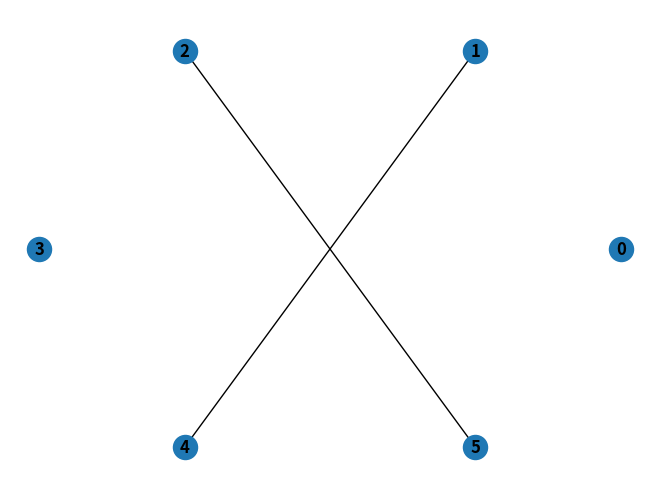

This figure's Python source:
import networkx as nx  # pip3 install networkx
import matplotlib.pyplot as plt # pip3 install matplotlib
import numpy as np # pip3 install numpy
from itertools import combinations

# La prima riga del file conterra' il numero di elementi del vertex cover
# Le successive len(VertexCover) righe conterranno tutti i vertici del vertex cover trovato
# Attenzione alla directory in cui viene salvato il file
def writeResultsOnFile(number, VertexCover):
    with open('risultatiBruteForceVertexCover.txt', 'w') as outFile:
        outFile.write(str(number) + '\n')
        if number > 0:
            for i in VertexCover:
                outFile.write(str(i) + '\n')


# Controlla se "vertici" e' un vertex cover per G
def checkVertexCover(G, vertici = set()):
    for (u, v) in G.edges:
        count = 0
        for i in vertici:
            if i not in (u, v):
                count += 1
        # Nessun vertice in "vertici" copre l'arco (u, v) --> "vertici" non e' un vertex cover per G
        if count == len(vertici):
            return False
    return True


# Restituisce tutte i possibili sottoinsiemi di "k" elementi dell'insieme "vertici" di input
# "combinations(vertici, k)" restituisce un iteratore di tuple di "k" elementi
def kSubsets(vertici, k):
    return combinations(vertici, k)



# Algoritmo brute force che restituisce il vertex cover di cardinalita' minima per il grafo "G" di input
def bruteForceVertexCover(G):

    # Grafo completamente sconnesso --> non c'e' bisogno di coprire gli archi
    if len(G.edges) == 0:
        return (0, None)

    # Partendo da k = 0, esamina tutti i possibili sottoinsiemi di k nodi e verifica se effettivamente sono un vertex cover
    # per il grafo di input. Il primo sottoinsieme di k nodi trovato deve essere necessariamente il vertex cover di
    # cardinalita' minima
    for k in range(0, len(G.nodes)):
        candidatiVC = kSubsets(set(G.nodes), k)
        for candidato in candidatiVC:
            if checkVertexCover(G, set(candidato)):
                return (len(candidato), set(candidato))
    
    # return di "sicurezza"
    return (len(G.nodes), set(G.nodes))



# Questa funzione (brute force) restituisce una lista di tutti i possibili vertex cover del grafo "G" di input
def getAllVertexCover(G):

    # Grafo completamente sconnesso --> non c'e' bisogno di coprire gli archi
    if len(G.edges) == 0:
        return [None]

    # Partendo da k = 0, esamina tutti i possibili sottoinsiemi di k nodi e verifica se effettivamente sono un vertex cover
    # per il grafo di input. Il primo sottoinsieme di k nodi trovato deve essere necessariamente il vertex cover di
    # cardinalita' minima
    res = []
    for k in range(0, len(G.nodes)):
        candidatiVC = kSubsets(set(G.nodes), k)
        for candidato in candidatiVC:
            if checkVertexCover(G, set(candidato)):
                res.append(set(candidato))
        # Una volta che abbiamo trovato un vertex cover di cardinalita' k allora tutti gli altri vertex cover di 
        # cardinalita' minima hanno sempre cardinalita' k
        if len(res) > 0:
            return res

    # return di "sicurezza"
    return [set(G.nodes)]


def main():

    # Creazione di un grafo aleatorio
    G = nx.gnp_random_graph(n = 6, p = 0.3, seed = None, directed = False)
    
    # Esecuzione dell'algoritmo brute force per trovare il vertex cover di cardinalita' minima
    (number, VC) = bruteForceVertexCover(G)

    print("Cardinalita' del minimo Vertex Cover: " + str(number) + ",",  "Vertex Cover:", VC)

    # Scrittura dei risultati su file
    writeResultsOnFile(number, VC)

    # Visualizzazione del grafo (layout circolare per la disposizione dei nodi nell'immagine)
    posG = nx.circular_layout(G)
    nx.draw(G, posG, with_labels = True, font_weight = 'bold')
    plt.show()
    

if __name__ == '__main__':
    main()
